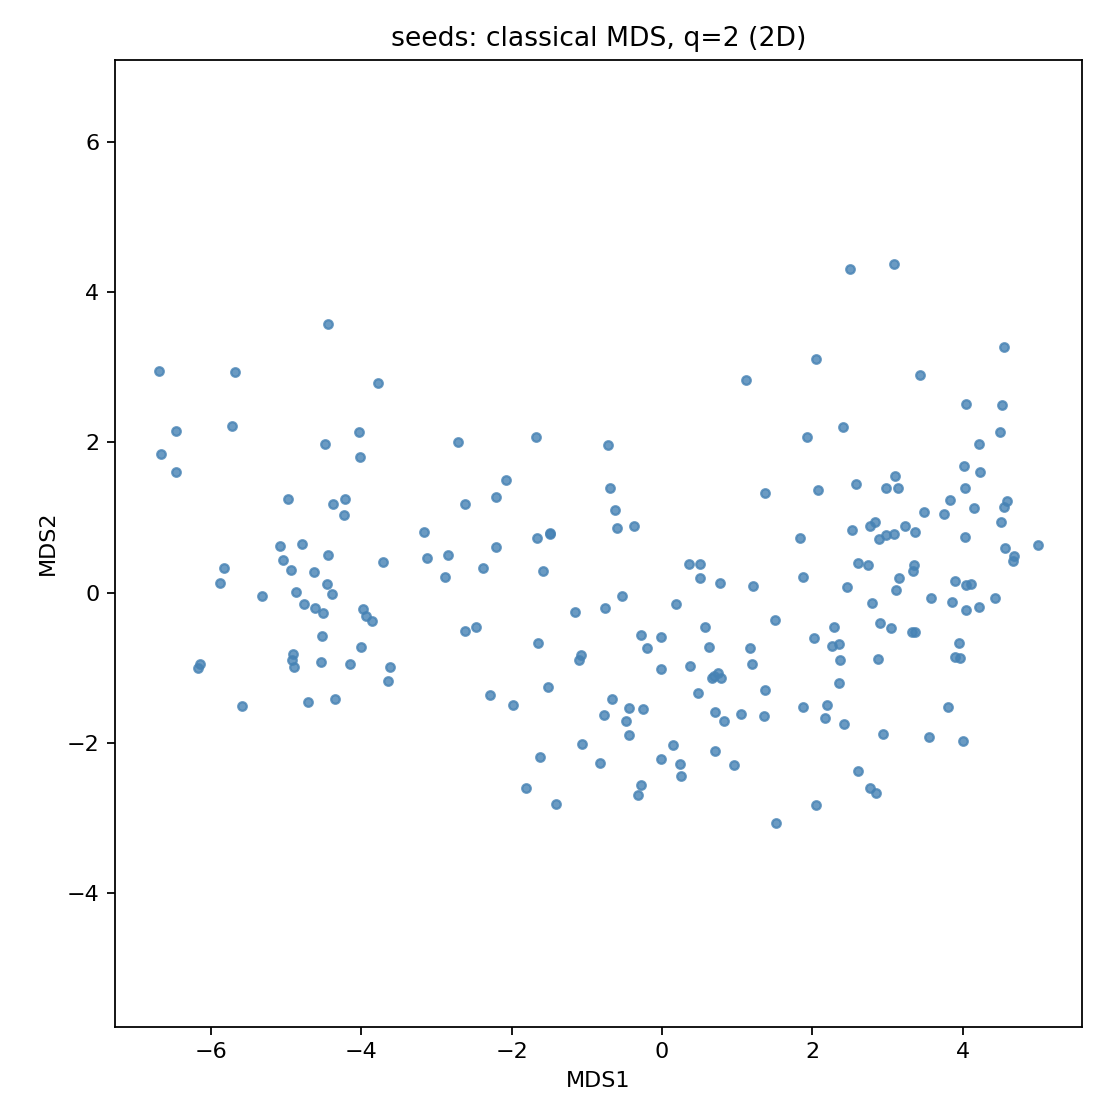

The table this chart was drawn from, first rows:
MDS1, MDS2
-0.6634, -1.417
-0.3157, -2.689
0.6605, -1.132
1.055, -1.621
-1.62, -2.183
0.4769, -1.336
0.1848, -0.1504
0.7806, -1.13
-2.282, -1.36
-1.979, -1.495
-0.3691, 0.8867
0.711, -2.107
1.214, 0.09469
1.169, -0.743
1.193, -0.9533
0.5082, 0.378
1.375, 1.323
-1.057, -2.016
0.151, -2.022
2.462, 0.07375
0.6313, -0.7183
0.6897, -1.112
-1.408, -2.807
2.843, -2.669
-0.4333, -1.89
-1.813, -2.6
2.021, -0.6087
2.196, -1.498
0.7445, -1.065
1.504, -0.3682
1.521, -3.062
-0.7612, -0.2095
0.7677, 0.1263
0.824, -1.707
-0.4395, -1.529
-1.522, -1.256
-1.652, -0.6751
-2.477, -0.4515
-0.01158, -0.5963
1.114, 2.833
1.372, -1.301
1.363, -1.64
1.883, -1.52
-0.6296, 1.101
-0.2844, -0.5606
0.96, -2.297
-0.819, -2.266
-0.1966, -0.7407
-0.01533, -1.021
-0.2542, -1.55
0.5054, 0.1978
-0.712, 1.966
0.3558, 0.3796
0.5669, -0.4553
-0.0181, -2.217
-0.4784, -1.713
0.3755, -0.9766
-0.2839, -2.565
-0.7694, -1.632
2.771, -2.6
... 150 more rows
